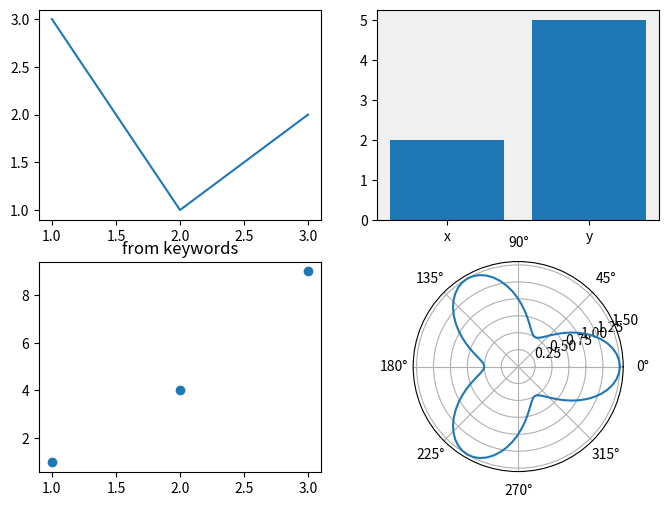

Write Python code to recreate this figure.
# Mix add_subplot call styles (111, (2,2,3), keyword projection) in one figure as old scripts do.
import numpy as np
import matplotlib.pyplot as plt

fig = plt.figure(figsize=(8, 6))
ax_a = fig.add_subplot(221)
ax_b = fig.add_subplot(2, 2, 2, facecolor="#f0f0f0")
ax_c = fig.add_subplot(2, 2, 3, title="from keywords")
ax_d = fig.add_subplot(2, 2, 4, projection="polar")
ax_a.plot([1, 2, 3], [3, 1, 2])
ax_b.bar(["x", "y"], [2, 5])
ax_c.scatter([1, 2, 3], [1, 4, 9])
theta = np.linspace(0, 2 * np.pi, 100)
ax_d.plot(theta, 1 + 0.5 * np.cos(3 * theta))
print(type(ax_d).__name__, ax_c.get_title())
print(ax_a.get_subplotspec().get_geometry())
print(len(fig.axes))
fig.savefig("variants.png")
